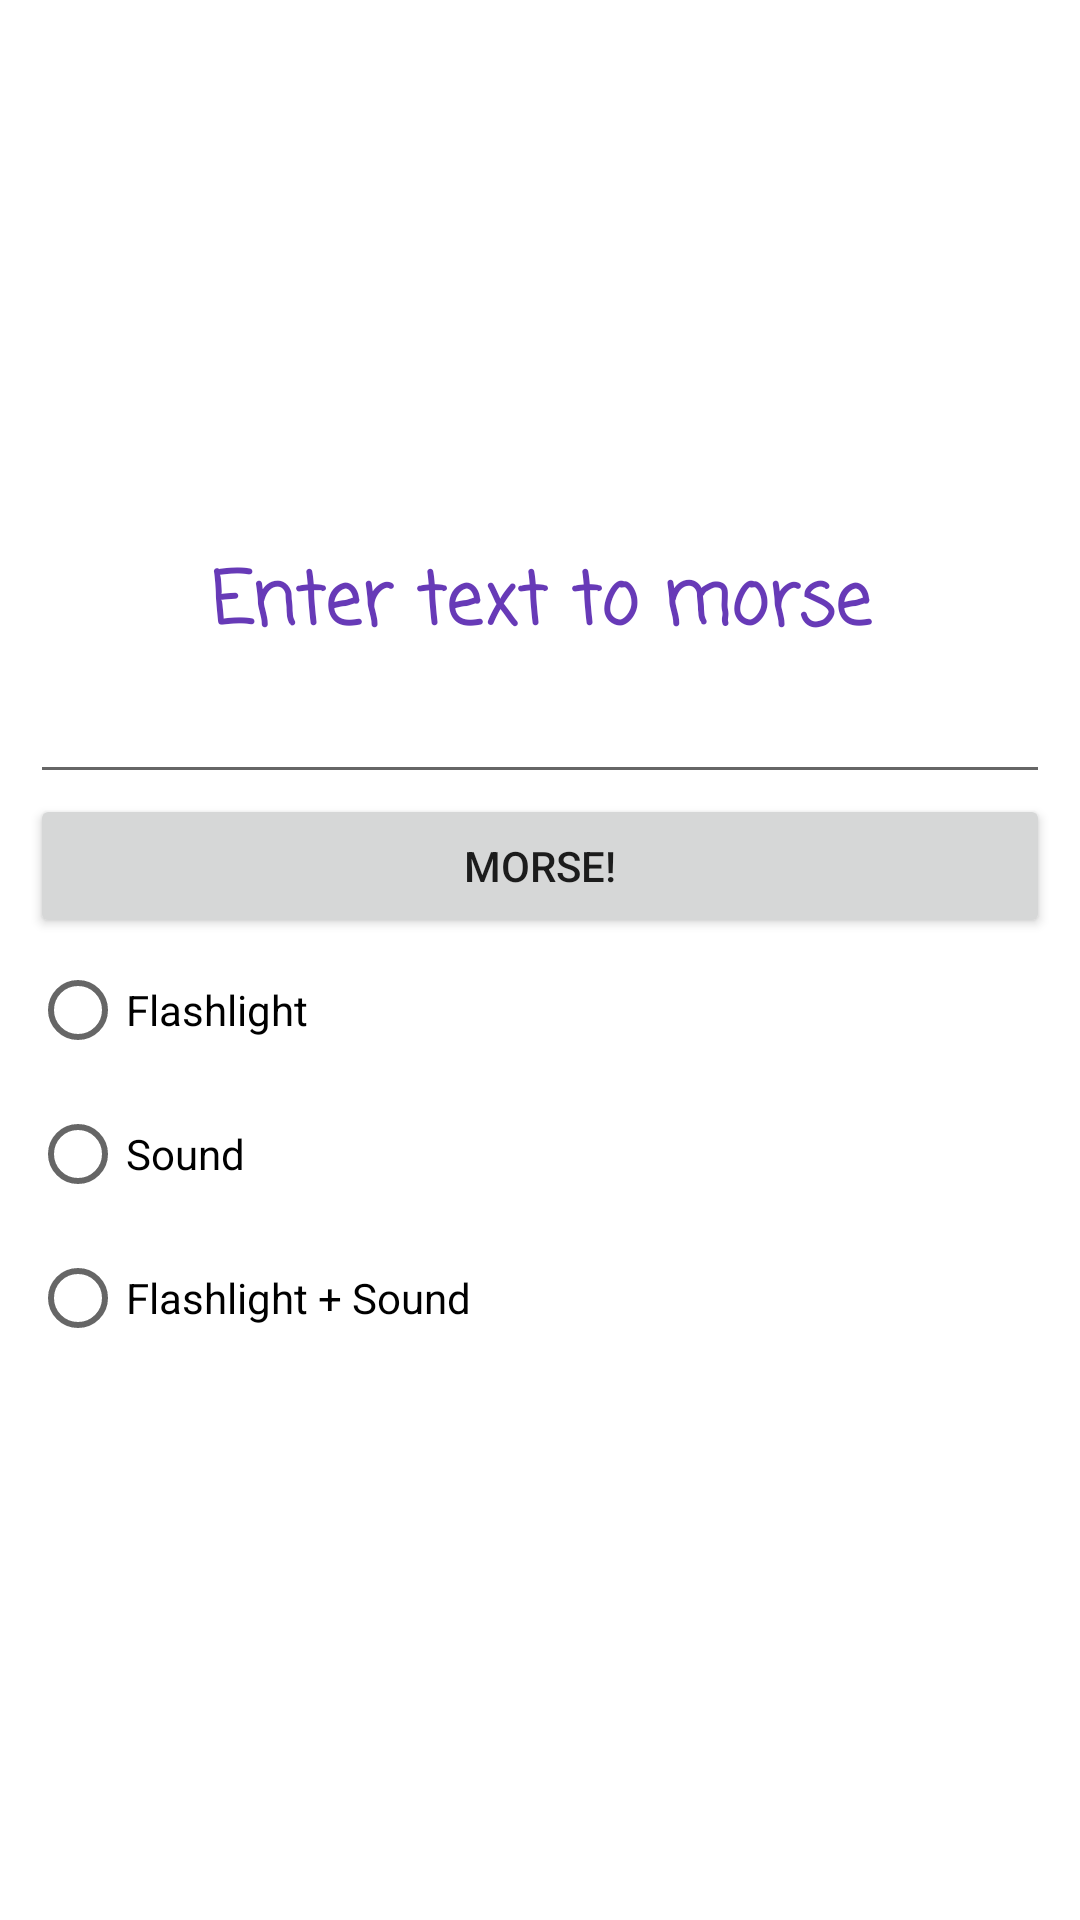

Android layout source for this screen:
<!-- AndroidManifest.xml: application theme Theme.Morser -->
<!-- res/layout/activity_string_morse.xml -->
<?xml version="1.0" encoding="utf-8"?>
<FrameLayout xmlns:android="http://schemas.android.com/apk/res/android"
    xmlns:app="http://schemas.android.com/apk/res-auto"
    xmlns:tools="http://schemas.android.com/tools"
    android:layout_width="match_parent"
    android:layout_height="match_parent"
    android:orientation="vertical"
    tools:context=".StringMorse">

    <LinearLayout
        android:layout_width="match_parent"
        android:layout_height="wrap_content"
        android:layout_gravity="center_horizontal|center_vertical"
        android:layout_margin="10dp"
        android:orientation="vertical">

        <TextView
            android:id="@+id/lblLabel"
            android:layout_width="match_parent"
            android:layout_height="wrap_content"
            android:layout_gravity="center_horizontal|center_vertical"
            android:fontFamily="casual"
            android:gravity="center_horizontal|center_vertical"
            android:text="Enter text to morse"
            android:textColor="#673AB7"
            android:textSize="24dp"
            android:textStyle="bold" />

        <EditText
            android:id="@+id/editTextInput"
            android:layout_width="match_parent"
            android:layout_height="wrap_content"
            android:layout_gravity="center_horizontal|center_vertical"
            android:ems="10"
            android:fontFamily="casual"
            android:inputType="textPersonName" />

        <Button
            android:id="@+id/btnMorseStart"
            android:layout_width="match_parent"
            android:layout_height="wrap_content"
            android:layout_gravity="center_horizontal|center_vertical"
            android:onClick="startMorsing"
            android:text="Morse!" />

        <RadioGroup
            android:layout_width="match_parent"
            android:layout_height="wrap_content"
            android:layout_gravity="center_horizontal|center_vertical">

            <RadioButton
                android:id="@+id/rBtnFlash"
                android:layout_width="match_parent"
                android:layout_height="wrap_content"
                android:text="Flashlight" />

            <RadioButton
                android:id="@+id/rBtnSound"
                android:layout_width="match_parent"
                android:layout_height="wrap_content"
                android:text="Sound" />

            <RadioButton
                android:id="@+id/rBtnBoth"
                android:layout_width="match_parent"
                android:layout_height="wrap_content"
                android:text="Flashlight + Sound" />
        </RadioGroup>
    </LinearLayout>

</FrameLayout>
<!-- resources referenced by this layout -->
<resources>
  <style name="Theme.Morser" parent="Theme.MaterialComponents.DayNight.DarkActionBar">
          
          <item name="colorPrimary">@color/purple_500</item>
          <item name="colorPrimaryVariant">@color/purple_700</item>
          <item name="colorOnPrimary">@color/white</item>
          
          <item name="colorSecondary">@color/teal_200</item>
          <item name="colorSecondaryVariant">@color/teal_700</item>
          <item name="colorOnSecondary">@color/black</item>
          
          <item name="android:statusBarColor">?attr/colorPrimaryVariant</item>
          
      </style>
  <!-- not gathered from this repository: default colours our renderer supplied (Android Studio template values) -->
  <color name="purple_500">#FF6200EE</color>
  <color name="purple_700">#FF3700B3</color>
  <color name="teal_200">#FF03DAC5</color>
  <color name="teal_700">#FF018786</color>
  <color name="black">#FF000000</color>
  <color name="white">#FFFFFFFF</color>
</resources>
